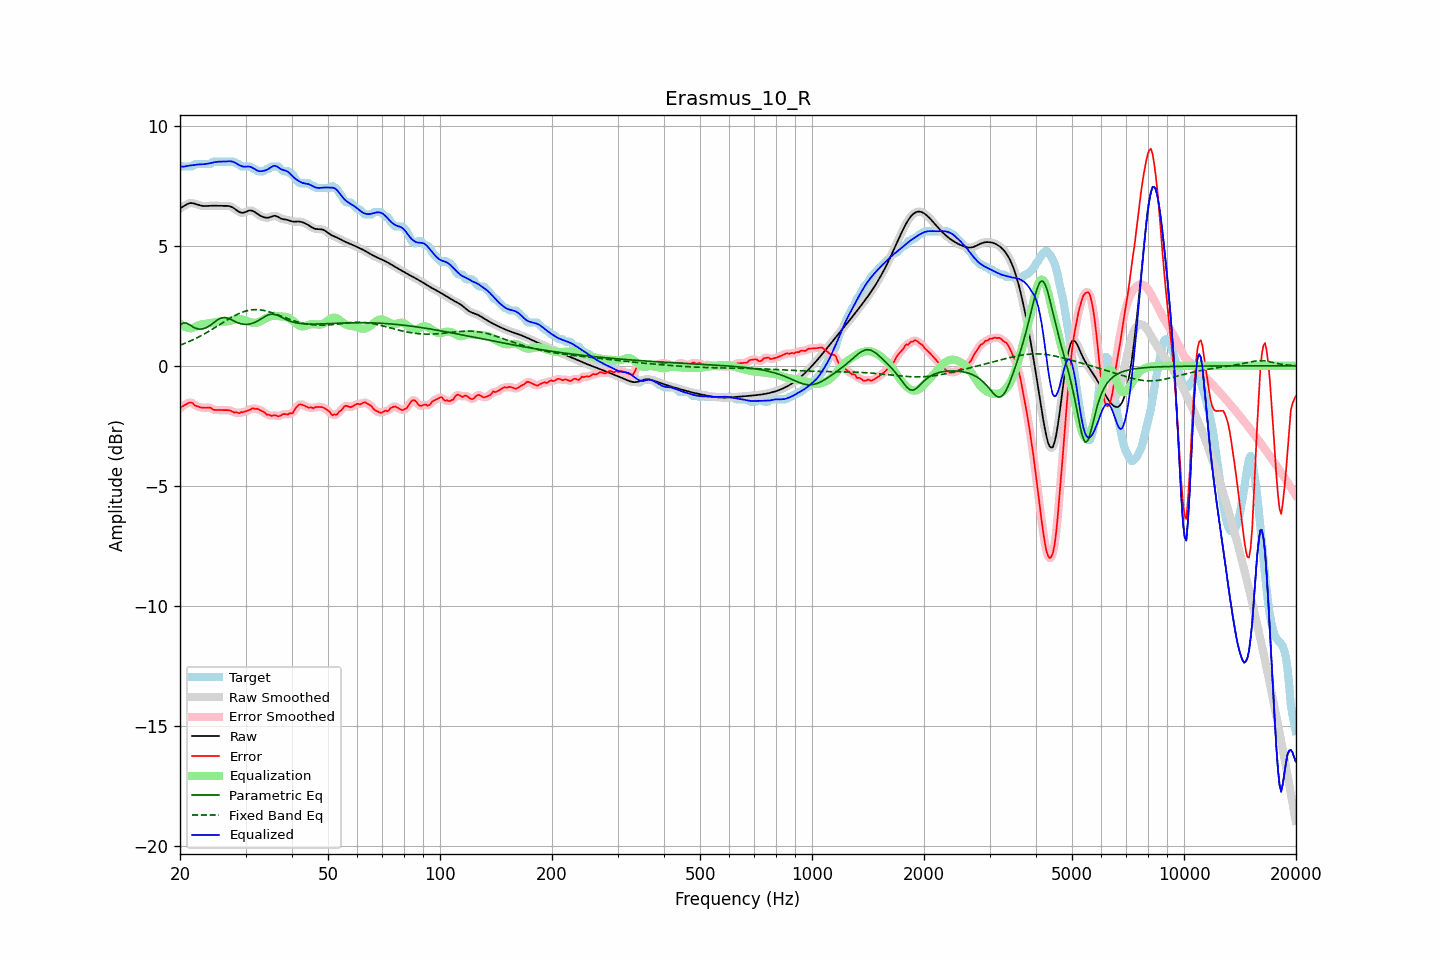

Data behind this chart, as committed beside it:
frequency, raw, error, smoothed, error_smoothed, equalization, parametric_eq, fixed_band_eq, equalized_raw, equalized_smoothed, target
20.00, 6.56, -1.78, 6.56, -1.78, 1.76, 1.69, 0.86, 8.32, 8.32, 8.34
20.20, 6.60, -1.71, 6.60, -1.72, 1.71, 1.74, 0.88, 8.30, 8.31, 8.31
20.40, 6.64, -1.67, 6.64, -1.67, 1.66, 1.78, 0.91, 8.30, 8.30, 8.31
20.61, 6.68, -1.63, 6.68, -1.62, 1.63, 1.78, 0.94, 8.31, 8.31, 8.31
20.81, 6.72, -1.59, 6.72, -1.59, 1.60, 1.78, 0.96, 8.32, 8.32, 8.31
21.02, 6.75, -1.55, 6.75, -1.55, 1.58, 1.75, 0.99, 8.33, 8.33, 8.31
21.23, 6.78, -1.53, 6.77, -1.53, 1.57, 1.71, 1.02, 8.35, 8.34, 8.31
21.44, 6.78, -1.53, 6.78, -1.54, 1.57, 1.67, 1.05, 8.35, 8.35, 8.31
21.66, 6.77, -1.55, 6.78, -1.57, 1.59, 1.62, 1.08, 8.36, 8.36, 8.33
21.87, 6.76, -1.64, 6.76, -1.62, 1.61, 1.59, 1.11, 8.37, 8.37, 8.40
22.09, 6.74, -1.67, 6.74, -1.66, 1.64, 1.56, 1.15, 8.38, 8.38, 8.41
22.31, 6.71, -1.69, 6.72, -1.70, 1.67, 1.54, 1.18, 8.39, 8.39, 8.41
22.54, 6.69, -1.72, 6.69, -1.72, 1.70, 1.53, 1.22, 8.39, 8.39, 8.41
22.76, 6.67, -1.73, 6.67, -1.73, 1.72, 1.53, 1.25, 8.40, 8.40, 8.41
22.99, 6.66, -1.75, 6.66, -1.74, 1.73, 1.54, 1.29, 8.40, 8.40, 8.41
23.22, 6.66, -1.75, 6.66, -1.75, 1.74, 1.56, 1.33, 8.40, 8.40, 8.41
23.45, 6.66, -1.75, 6.66, -1.75, 1.75, 1.58, 1.36, 8.41, 8.41, 8.41
23.69, 6.66, -1.74, 6.66, -1.74, 1.76, 1.62, 1.40, 8.42, 8.42, 8.41
23.92, 6.67, -1.74, 6.67, -1.74, 1.77, 1.65, 1.44, 8.43, 8.43, 8.41
24.16, 6.67, -1.74, 6.67, -1.76, 1.78, 1.70, 1.48, 8.45, 8.45, 8.41
24.40, 6.67, -1.80, 6.67, -1.79, 1.79, 1.75, 1.52, 8.47, 8.47, 8.48
24.65, 6.67, -1.83, 6.67, -1.82, 1.81, 1.80, 1.56, 8.48, 8.48, 8.51
24.89, 6.67, -1.84, 6.67, -1.84, 1.82, 1.85, 1.61, 8.49, 8.49, 8.51
25.14, 6.67, -1.84, 6.67, -1.84, 1.83, 1.90, 1.65, 8.50, 8.50, 8.51
25.39, 6.66, -1.84, 6.67, -1.84, 1.84, 1.94, 1.69, 8.51, 8.51, 8.51
25.65, 6.66, -1.84, 6.66, -1.84, 1.84, 1.97, 1.73, 8.51, 8.51, 8.51
25.91, 6.66, -1.84, 6.66, -1.84, 1.84, 2.00, 1.77, 8.51, 8.51, 8.51
26.16, 6.66, -1.84, 6.66, -1.84, 1.84, 2.01, 1.82, 8.51, 8.51, 8.51
26.43, 6.67, -1.84, 6.67, -1.84, 1.84, 2.01, 1.86, 8.51, 8.51, 8.51
26.69, 6.66, -1.84, 6.67, -1.84, 1.85, 2.00, 1.90, 8.52, 8.52, 8.51
26.96, 6.66, -1.85, 6.66, -1.85, 1.86, 1.98, 1.94, 8.52, 8.52, 8.51
27.23, 6.65, -1.86, 6.65, -1.86, 1.88, 1.95, 1.98, 8.52, 8.52, 8.51
27.50, 6.62, -1.88, 6.62, -1.89, 1.89, 1.92, 2.02, 8.52, 8.52, 8.51
27.77, 6.59, -1.92, 6.59, -1.91, 1.91, 1.89, 2.06, 8.50, 8.50, 8.51
28.05, 6.54, -1.95, 6.54, -1.93, 1.93, 1.85, 2.09, 8.47, 8.47, 8.49
28.33, 6.49, -1.93, 6.49, -1.95, 1.94, 1.82, 2.13, 8.43, 8.43, 8.42
28.62, 6.45, -1.96, 6.45, -1.96, 1.95, 1.79, 2.16, 8.40, 8.40, 8.41
28.90, 6.41, -1.98, 6.41, -1.95, 1.95, 1.77, 2.19, 8.36, 8.36, 8.38
29.19, 6.38, -1.93, 6.38, -1.95, 1.94, 1.75, 2.22, 8.33, 8.33, 8.31
29.48, 6.37, -1.94, 6.38, -1.93, 1.93, 1.74, 2.24, 8.30, 8.31, 8.31
29.78, 6.39, -1.92, 6.39, -1.91, 1.91, 1.73, 2.27, 8.30, 8.30, 8.31
30.08, 6.41, -1.89, 6.42, -1.89, 1.89, 1.73, 2.28, 8.30, 8.30, 8.31
30.38, 6.45, -1.86, 6.44, -1.87, 1.86, 1.73, 2.30, 8.30, 8.30, 8.31
30.68, 6.47, -1.84, 6.47, -1.84, 1.84, 1.74, 2.32, 8.30, 8.30, 8.31
30.99, 6.47, -1.82, 6.47, -1.81, 1.81, 1.75, 2.33, 8.29, 8.29, 8.29
31.30, 6.46, -1.77, 6.46, -1.79, 1.80, 1.77, 2.34, 8.26, 8.26, 8.23
31.61, 6.43, -1.78, 6.43, -1.78, 1.79, 1.80, 2.34, 8.22, 8.22, 8.21
31.93, 6.38, -1.80, 6.38, -1.78, 1.79, 1.83, 2.34, 8.18, 8.18, 8.18
32.24, 6.33, -1.78, 6.34, -1.80, 1.80, 1.86, 2.34, 8.14, 8.14, 8.12
32.57, 6.29, -1.82, 6.29, -1.82, 1.83, 1.90, 2.34, 8.11, 8.12, 8.11
32.89, 6.25, -1.86, 6.25, -1.85, 1.86, 1.94, 2.33, 8.11, 8.11, 8.11
33.22, 6.22, -1.89, 6.22, -1.88, 1.89, 1.98, 2.32, 8.11, 8.11, 8.11
33.55, 6.19, -1.91, 6.19, -1.93, 1.93, 2.02, 2.31, 8.12, 8.12, 8.11
33.89, 6.18, -1.97, 6.18, -1.97, 1.97, 2.06, 2.29, 8.14, 8.14, 8.15
34.23, 6.17, -2.04, 6.17, -2.01, 2.00, 2.09, 2.28, 8.17, 8.17, 8.21
34.57, 6.17, -2.03, 6.18, -2.05, 2.03, 2.12, 2.26, 8.20, 8.20, 8.21
34.92, 6.19, -2.06, 6.20, -2.07, 2.05, 2.14, 2.24, 8.25, 8.25, 8.25
35.27, 6.22, -2.09, 6.22, -2.07, 2.07, 2.15, 2.22, 8.29, 8.29, 8.31
35.62, 6.24, -2.07, 6.24, -2.07, 2.08, 2.15, 2.19, 8.32, 8.32, 8.31
35.97, 6.25, -2.05, 6.25, -2.07, 2.08, 2.14, 2.17, 8.34, 8.33, 8.31
... 635 more rows
